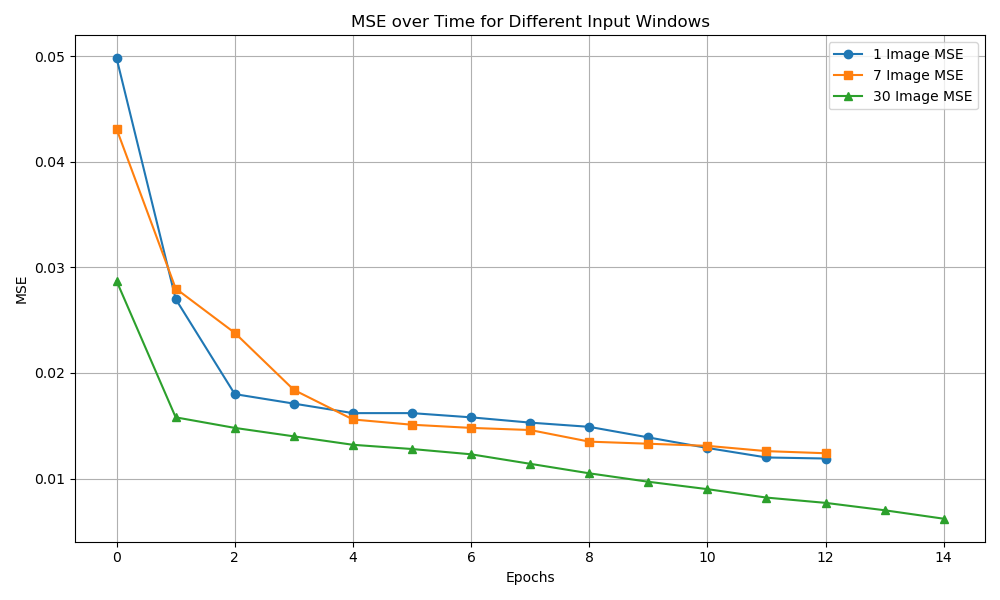

The data file committed next to this chart (first rows):
1dayMSE, 7dayMSE, 30dayMSE
0.0498, 0.0431, 0.0287
0.0270, 0.0280, 0.0158
0.0180, 0.0238, 0.0148
0.0171, 0.0184, 0.0140
0.0162, 0.0156, 0.0132
0.0162, 0.0151, 0.0128
0.0158, 0.0148, 0.0123
0.0153, 0.0146, 0.0114
0.0149, 0.0135, 0.0105
0.0139, 0.0133, 0.0097
0.0129, 0.0131, 0.0090
0.0120, 0.0126, 0.0082
0.0119, 0.0124, 0.0077
, , 0.0070
, , 0.0062
